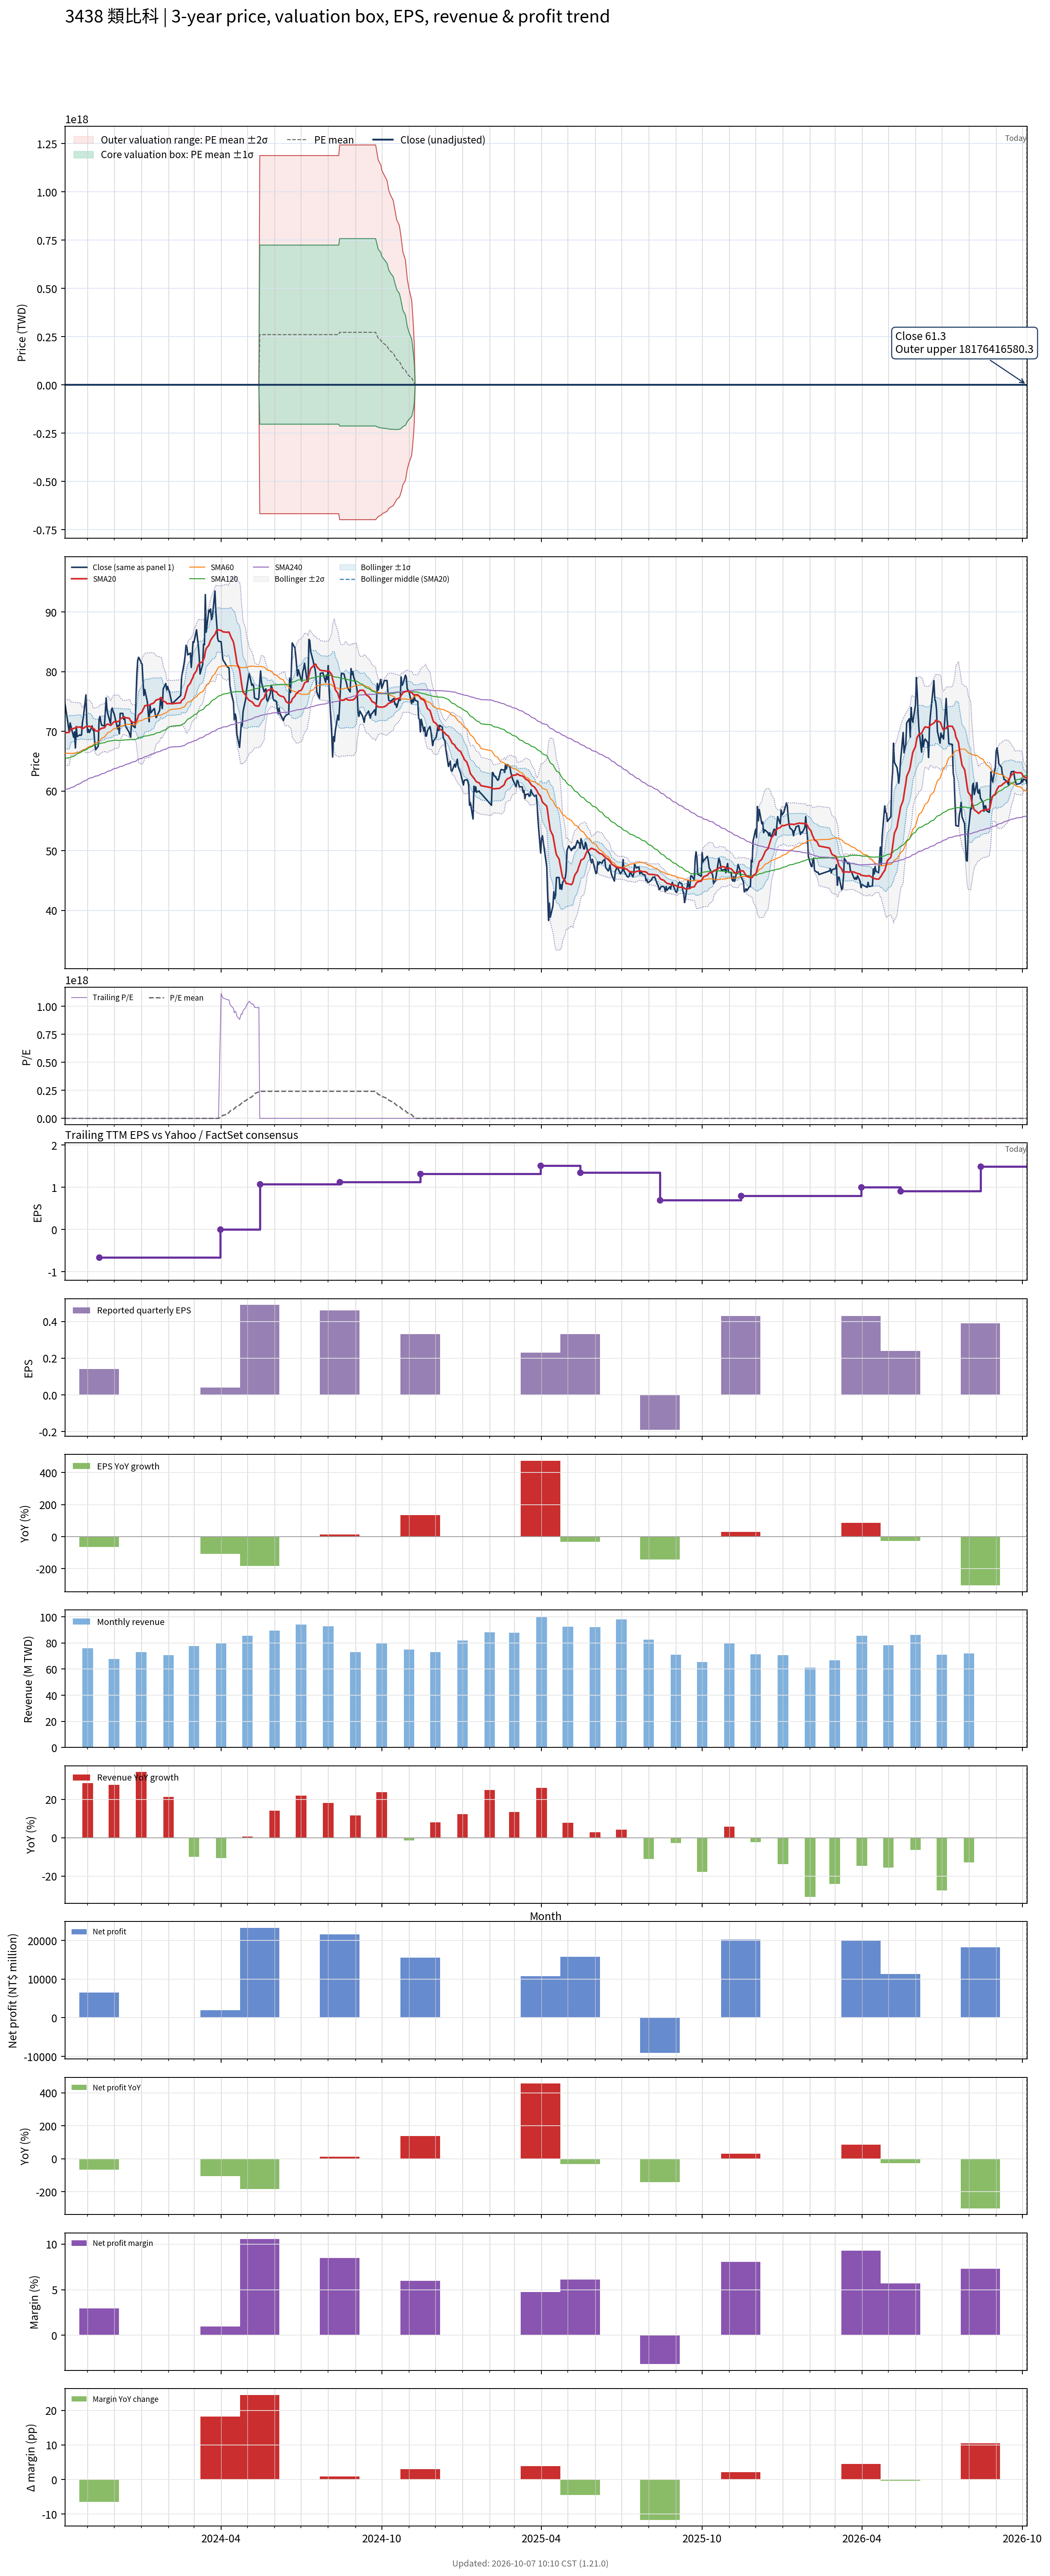

The data file committed next to this chart (first rows):
# chart-version: skill-stock-dynamic-val…
date, close, available_date, period_end, eps, ttm_eps, pe, pe_mean, pe_std, price_m2, price_m1, price_mean, price_p1, price_p2, forward_eps, forward_pe, forward_pe_mean, forward_pe_std, forward_price_m2, forward_price_m1, forward_price_mean, forward_price_p1, forward_price_p2, sma20
2023-10-06, 74.7, 2023-08-14, 2023-06-30, 0.41, -0.4, -186.8, 27.09, 141.7, 102.5, 45.83, -10.84, -67.5, -124.2, , , , , , , , , , 69.74
2023-10-11, 69.9, 2023-08-14, 2023-06-30, 0.41, -0.4, -174.8, 25.41, 142.9, 104.1, 46.98, -10.16, -67.31, -124.5, , , , , , , , , , 69.83
2023-10-12, 71.4, 2023-08-14, 2023-06-30, 0.41, -0.4, -178.5, 23.7, 144.1, 105.8, 48.15, -9.479, -67.11, -124.7, , , , , , , , , , 70.16
2023-10-13, 70.8, 2023-08-14, 2023-06-30, 0.41, -0.4, -177, 22, 145.2, 107.4, 49.29, -8.8, -66.89, -125, , , , , , , , , , 70.44
2023-10-16, 69, 2023-08-14, 2023-06-30, 0.41, -0.4, -172.5, 20.35, 146.3, 108.9, 50.38, -8.139, -66.66, -125.2, , , , , , , , , , 70.44
2023-10-17, 69.9, 2023-08-14, 2023-06-30, 0.41, -0.4, -174.8, 18.68, 147.4, 110.4, 51.48, -7.473, -66.43, -125.4, , , , , , , , , , 70.54
2023-10-18, 67.2, 2023-08-14, 2023-06-30, 0.41, -0.4, -168, 17.07, 148.4, 111.9, 52.52, -6.829, -66.18, -125.5, , , , , , , , , , 70.55
2023-10-19, 70.8, 2023-08-14, 2023-06-30, 0.41, -0.4, -177, 15.4, 149.4, 113.4, 53.61, -6.16, -65.93, -125.7, , , , , , , , , , 70.65
2023-10-20, 69.1, 2023-08-14, 2023-06-30, 0.41, -0.4, -172.8, 13.76, 150.4, 114.8, 54.65, -5.506, -65.67, -125.8, , , , , , , , , , 70.69
2023-10-23, 69.4, 2023-08-14, 2023-06-30, 0.41, -0.4, -173.5, 12.12, 151.4, 116.2, 55.7, -4.848, -65.39, -125.9, , , , , , , , , , 70.7
2023-10-24, 69.3, 2023-08-14, 2023-06-30, 0.41, -0.4, -173.2, 10.46, 152.3, 117.7, 56.73, -4.186, -65.11, -126, , , , , , , , , , 70.75
2023-10-25, 69.4, 2023-08-14, 2023-06-30, 0.41, -0.4, -173.5, 8.799, 153.2, 119.1, 57.77, -3.519, -64.81, -126.1, , , , , , , , , , 70.49
2023-10-26, 71.5, 2023-08-14, 2023-06-30, 0.41, -0.4, -178.8, 7.09, 154.2, 120.5, 58.83, -2.836, -64.5, -126.2, , , , , , , , , , 70.44
2023-10-27, 72.3, 2023-08-14, 2023-06-30, 0.41, -0.4, -180.8, 5.366, 155.1, 121.9, 59.89, -2.146, -64.19, -126.2, , , , , , , , , , 70.5
2023-10-30, 76.1, 2023-08-14, 2023-06-30, 0.41, -0.4, -190.2, 3.562, 156.1, 123.5, 61.02, -1.425, -63.87, -126.3, , , , , , , , , , 70.8
2023-10-31, 71.5, 2023-08-14, 2023-06-30, 0.41, -0.4, -178.8, 1.856, 157, 124.8, 62.05, -0.7426, -63.53, -126.3, , , , , , , , , , 70.85
2023-11-01, 69.8, 2023-08-14, 2023-06-30, 0.41, -0.4, -174.5, 0.1907, 157.8, 126.2, 63.04, -0.07628, -63.19, -126.3, , , , , , , , , , 70.81
2023-11-02, 70.3, 2023-08-14, 2023-06-30, 0.41, -0.4, -175.8, -1.484, 158.6, 127.5, 64.03, 0.5938, -62.84, -126.3, , , , , , , , , , 70.81
2023-11-03, 69.8, 2023-08-14, 2023-06-30, 0.41, -0.4, -174.5, -3.145, 159.3, 128.7, 65, 1.258, -62.48, -126.2, , , , , , , , , , 70.84
2023-11-06, 70.9, 2023-08-14, 2023-06-30, 0.41, -0.4, -177.2, -4.829, 160.1, 130, 65.98, 1.932, -62.11, -126.2, , , , , , , , , , 70.66
2023-11-07, 70.2, 2023-08-14, 2023-06-30, 0.41, -0.4, -175.5, -7.32, 160.4, 131.3, 67.1, 2.928, -61.24, -125.4, , , , , , , , , , 70.43
2023-11-08, 70.1, 2023-08-14, 2023-06-30, 0.41, -0.4, -175.2, -9.86, 160.7, 132.5, 68.21, 3.944, -60.32, -124.6, , , , , , , , , , 70.44
2023-11-09, 68.1, 2023-08-14, 2023-06-30, 0.41, -0.4, -170.2, -12.38, 160.8, 133.6, 69.26, 4.954, -59.36, -123.7, , , , , , , , , , 70.28
2023-11-10, 66.9, 2023-08-14, 2023-06-30, 0.41, -0.4, -167.2, -14.87, 160.8, 134.6, 70.29, 5.95, -58.39, -122.7, , , , , , , , , , 70.08
2023-11-13, 67.5, 2023-08-14, 2023-06-30, 0.41, -0.4, -168.8, -17.42, 160.8, 135.6, 71.3, 6.969, -57.37, -121.7, , , , , , , , , , 70
2023-11-14, 72.1, 2023-11-14, 2023-09-30, 0.14, -0.66, -109.2, -19.54, 160.4, 224.6, 118.7, 12.9, -92.94, -198.8, , , , , , , , , , 70.11
2023-11-15, 72.5, 2023-11-14, 2023-09-30, 0.14, -0.66, -109.8, -21.69, 159.8, 225.3, 119.8, 14.31, -91.17, -196.7, , , , , , , , , , 70.38
2023-11-16, 71.5, 2023-11-14, 2023-09-30, 0.14, -0.66, -108.3, -23.78, 159.3, 226, 120.8, 15.7, -89.43, -194.6, , , , , , , , , , 70.42
2023-11-17, 71, 2023-11-14, 2023-09-30, 0.14, -0.66, -107.6, -25.89, 158.7, 226.6, 121.8, 17.09, -87.65, -192.4, , , , , , , , , , 70.51
2023-11-20, 70.9, 2023-11-14, 2023-09-30, 0.14, -0.66, -107.4, -28.02, 158.1, 227.1, 122.8, 18.5, -85.82, -190.1, , , , , , , , , , 70.58
2023-11-21, 73, 2023-11-14, 2023-09-30, 0.14, -0.66, -110.6, -30.19, 157.4, 227.7, 123.8, 19.92, -83.96, -187.8, , , , , , , , , , 70.77
2023-11-22, 75.6, 2023-11-14, 2023-09-30, 0.14, -0.66, -114.5, -32.36, 156.7, 228.2, 124.8, 21.36, -82.08, -185.5, , , , , , , , , , 71.08
2023-11-23, 73.6, 2023-11-14, 2023-09-30, 0.14, -0.66, -111.5, -34.52, 156, 228.7, 125.8, 22.78, -80.19, -183.2, , , , , , , , , , 71.19
2023-11-24, 72.9, 2023-11-14, 2023-09-30, 0.14, -0.66, -110.5, -36.66, 155.3, 229.2, 126.7, 24.19, -78.29, -180.8, , , , , , , , , , 71.22
2023-11-27, 71.3, 2023-11-14, 2023-09-30, 0.14, -0.66, -108, -38.75, 154.5, 229.6, 127.6, 25.57, -76.42, -178.4, , , , , , , , , , 70.97
2023-11-28, 73.6, 2023-11-14, 2023-09-30, 0.14, -0.66, -111.5, -40.98, 153.6, 229.8, 128.4, 27.05, -74.34, -175.7, , , , , , , , , , 71.08
2023-11-29, 73.9, 2023-11-14, 2023-09-30, 0.14, -0.66, -112, -43.25, 152.6, 230, 129.3, 28.54, -72.19, -172.9, , , , , , , , , , 71.28
2023-11-30, 73.3, 2023-11-14, 2023-09-30, 0.14, -0.66, -111.1, -45.5, 151.6, 230.2, 130.1, 30.03, -70.04, -170.1, , , , , , , , , , 71.44
2023-12-01, 73, 2023-11-14, 2023-09-30, 0.14, -0.66, -110.6, -47.69, 150.6, 230.3, 130.9, 31.47, -67.94, -167.4, , , , , , , , , , 71.59
2023-12-04, 71.1, 2023-11-14, 2023-09-30, 0.14, -0.66, -107.7, -49.86, 149.6, 230.4, 131.6, 32.91, -65.81, -164.5, , , , , , , , , , 71.61
2023-12-05, 70.4, 2023-11-14, 2023-09-30, 0.14, -0.66, -106.7, -52.1, 148.4, 230.3, 132.3, 34.39, -63.55, -161.5, , , , , , , , , , 71.61
2023-12-06, 71, 2023-11-14, 2023-09-30, 0.14, -0.66, -107.6, -54.34, 147.2, 230.1, 133, 35.86, -61.27, -158.4, , , , , , , , , , 71.66
2023-12-07, 69.6, 2023-11-14, 2023-09-30, 0.14, -0.66, -105.5, -56.54, 145.9, 229.9, 133.6, 37.31, -59, -155.3, , , , , , , , , , 71.73
2023-12-08, 73, 2023-11-14, 2023-09-30, 0.14, -0.66, -110.6, -58.76, 144.7, 229.8, 134.3, 38.78, -56.72, -152.2, , , , , , , , , , 72.04
2023-12-11, 73, 2023-11-14, 2023-09-30, 0.14, -0.66, -110.6, -60.96, 143.4, 229.6, 134.9, 40.23, -54.44, -149.1, , , , , , , , , , 72.31
2023-12-12, 72, 2023-11-14, 2023-09-30, 0.14, -0.66, -109.1, -63.18, 142.1, 229.3, 135.5, 41.7, -52.08, -145.9, , , , , , , , , , 72.31
2023-12-13, 72.4, 2023-11-14, 2023-09-30, 0.14, -0.66, -109.7, -65.37, 140.7, 228.9, 136, 43.14, -49.75, -142.6, , , , , , , , , , 72.31
2023-12-14, 70.9, 2023-11-14, 2023-09-30, 0.14, -0.66, -107.4, -67.56, 139.3, 228.5, 136.5, 44.59, -47.36, -139.3, , , , , , , , , , 72.28
2023-12-15, 70.6, 2023-11-14, 2023-09-30, 0.14, -0.66, -107, -69.73, 137.9, 228, 137, 46.02, -44.96, -136, , , , , , , , , , 72.25
2023-12-18, 69.9, 2023-11-14, 2023-09-30, 0.14, -0.66, -105.9, -71.87, 136.4, 227.5, 137.5, 47.43, -42.59, -132.6, , , , , , , , , , 72.2
2023-12-19, 69.4, 2023-11-14, 2023-09-30, 0.14, -0.66, -105.2, -74, 134.9, 226.9, 137.9, 48.84, -40.19, -129.2, , , , , , , , , , 72.03
2023-12-20, 69, 2023-11-14, 2023-09-30, 0.14, -0.66, -104.5, -76.12, 133.3, 226.2, 138.2, 50.24, -37.75, -125.7, , , , , , , , , , 71.69
2023-12-21, 71.7, 2023-11-14, 2023-09-30, 0.14, -0.66, -108.6, -78.3, 131.7, 225.5, 138.6, 51.68, -35.23, -122.1, , , , , , , , , , 71.6
2023-12-22, 71, 2023-11-14, 2023-09-30, 0.14, -0.66, -107.6, -80.49, 129.9, 224.6, 138.9, 53.12, -32.64, -118.4, , , , , , , , , , 71.5
2023-12-25, 70.6, 2023-11-14, 2023-09-30, 0.14, -0.66, -107, -82.72, 128.1, 223.6, 139.1, 54.59, -29.92, -114.4, , , , , , , , , , 71.47
2023-12-26, 75.4, 2023-11-14, 2023-09-30, 0.14, -0.66, -114.2, -85, 126.1, 222.6, 139.3, 56.1, -27.13, -110.4, , , , , , , , , , 71.56
2023-12-27, 79.6, 2023-11-14, 2023-09-30, 0.14, -0.66, -120.6, -87.33, 124.1, 221.5, 139.6, 57.64, -24.3, -106.2, , , , , , , , , , 71.84
2023-12-28, 81.9, 2023-11-14, 2023-09-30, 0.14, -0.66, -124.1, -89.67, 122.1, 220.4, 139.8, 59.18, -21.42, -102, , , , , , , , , , 72.28
2023-12-29, 82.4, 2023-11-14, 2023-09-30, 0.14, -0.66, -124.8, -91.98, 120.1, 219.3, 140, 60.71, -18.57, -97.85, , , , , , , , , , 72.75
... 668 more rows
